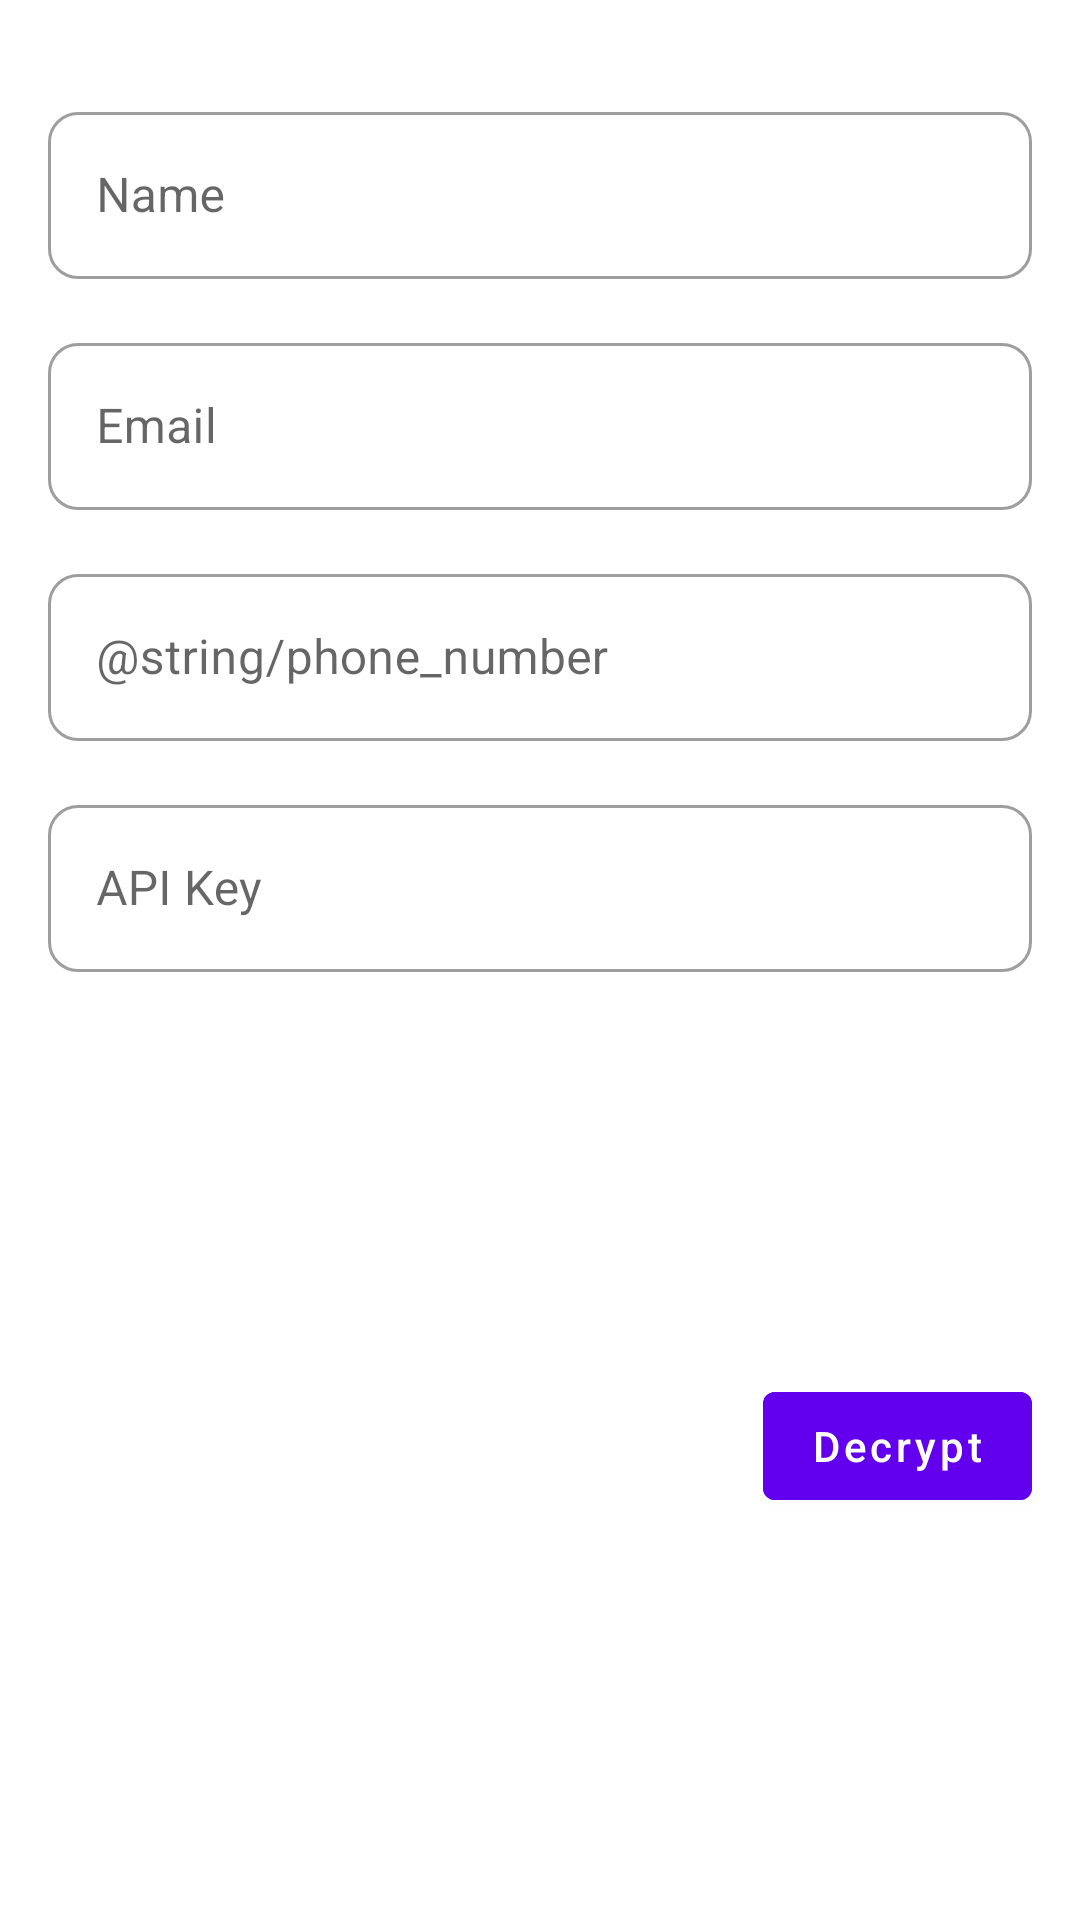

Here is an Android app screen rendered from its layout file. Give the layout XML and the strings, colors and styles it references.
<!-- AndroidManifest.xml: application theme Theme.EncryptedDataStore -->
<!-- res/layout/dialog_encryption_decryption_process.xml -->
<?xml version="1.0" encoding="utf-8"?>
<androidx.constraintlayout.widget.ConstraintLayout xmlns:android="http://schemas.android.com/apk/res/android"
    xmlns:app="http://schemas.android.com/apk/res-auto"
    android:layout_width="match_parent"
    android:layout_height="wrap_content"
    xmlns:tools="http://schemas.android.com/tools"
    tools:context="io.example.encrypteddatastore.presentation.EncryptDecryptProcessDialogFragment">

    <com.google.android.material.textfield.TextInputLayout
        android:id="@+id/name"
        style="@style/Widget.MaterialComponents.TextInputLayout.OutlinedBox"
        android:layout_width="0dp"
        android:layout_height="wrap_content"
        android:layout_marginStart="16dp"
        android:layout_marginTop="32dp"
        android:layout_marginEnd="16dp"
        app:boxCornerRadiusBottomEnd="10dp"
        app:boxCornerRadiusBottomStart="10dp"
        app:boxCornerRadiusTopEnd="10dp"
        app:boxCornerRadiusTopStart="10dp"
        app:layout_constraintEnd_toEndOf="parent"
        app:layout_constraintStart_toStartOf="parent"
        app:layout_constraintTop_toTopOf="parent">

        <com.google.android.material.textfield.TextInputEditText
            android:id="@+id/et_dialog_name"
            android:layout_width="match_parent"
            android:layout_height="wrap_content"
            android:ems="10"
            android:focusable="false"
            android:focusableInTouchMode="true"
            android:hint="@string/name"
            android:inputType="textMultiLine"
            tools:ignore="SpeakableTextPresentCheck" />

    </com.google.android.material.textfield.TextInputLayout>

    <com.google.android.material.textfield.TextInputLayout
        android:id="@+id/email"
        style="@style/Widget.MaterialComponents.TextInputLayout.OutlinedBox"
        android:layout_width="0dp"
        android:layout_height="wrap_content"
        android:layout_marginStart="16dp"
        android:layout_marginTop="16dp"
        android:layout_marginEnd="16dp"
        app:boxCornerRadiusBottomEnd="10dp"
        app:boxCornerRadiusBottomStart="10dp"
        app:boxCornerRadiusTopEnd="10dp"
        app:boxCornerRadiusTopStart="10dp"
        app:layout_constraintEnd_toEndOf="parent"
        app:layout_constraintStart_toStartOf="parent"
        app:layout_constraintTop_toBottomOf="@id/name">

        <com.google.android.material.textfield.TextInputEditText
            android:id="@+id/et_dialog_email"
            android:layout_width="match_parent"
            android:layout_height="wrap_content"
            android:ems="10"
            android:focusable="false"
            android:focusableInTouchMode="true"
            android:hint="@string/email"
            android:inputType="textMultiLine"
            tools:ignore="SpeakableTextPresentCheck" />

    </com.google.android.material.textfield.TextInputLayout>

    <com.google.android.material.textfield.TextInputLayout
        android:id="@+id/phone_number"
        style="@style/Widget.MaterialComponents.TextInputLayout.OutlinedBox"
        android:layout_width="0dp"
        android:layout_height="wrap_content"
        android:layout_marginStart="16dp"
        android:layout_marginTop="16dp"
        android:layout_marginEnd="16dp"
        app:boxCornerRadiusBottomEnd="10dp"
        app:boxCornerRadiusBottomStart="10dp"
        app:boxCornerRadiusTopEnd="10dp"
        app:boxCornerRadiusTopStart="10dp"
        app:layout_constraintEnd_toEndOf="parent"
        app:layout_constraintStart_toStartOf="parent"
        app:layout_constraintTop_toBottomOf="@id/email">

        <com.google.android.material.textfield.TextInputEditText
            android:id="@+id/et_dialog_phone_number"
            android:layout_width="match_parent"
            android:layout_height="wrap_content"
            android:ems="10"
            android:focusable="false"
            android:focusableInTouchMode="true"
            android:hint="@string/phone_number"
            android:inputType="textMultiLine"
            tools:ignore="SpeakableTextPresentCheck" />

    </com.google.android.material.textfield.TextInputLayout>

    <com.google.android.material.textfield.TextInputLayout
        android:id="@+id/api_key"
        style="@style/Widget.MaterialComponents.TextInputLayout.OutlinedBox"
        android:layout_width="0dp"
        android:layout_height="wrap_content"
        android:layout_marginStart="16dp"
        android:layout_marginTop="16dp"
        android:layout_marginEnd="16dp"
        app:boxCornerRadiusBottomEnd="10dp"
        app:boxCornerRadiusBottomStart="10dp"
        app:boxCornerRadiusTopEnd="10dp"
        app:boxCornerRadiusTopStart="10dp"
        app:layout_constraintEnd_toEndOf="parent"
        app:layout_constraintStart_toStartOf="parent"
        app:layout_constraintTop_toBottomOf="@id/phone_number">

        <com.google.android.material.textfield.TextInputEditText
            android:id="@+id/et_dialog_api_key"
            android:layout_width="match_parent"
            android:layout_height="wrap_content"
            android:ems="10"
            android:focusable="false"
            android:focusableInTouchMode="true"
            android:hint="@string/api_key"
            android:inputType="textMultiLine"
            tools:ignore="SpeakableTextPresentCheck" />

    </com.google.android.material.textfield.TextInputLayout>

    <com.google.android.material.button.MaterialButton
        android:id="@+id/btn_encrypt_decrypt"
        android:layout_width="wrap_content"
        android:layout_height="wrap_content"
        android:layout_marginTop="32dp"
        android:layout_marginEnd="16dp"
        android:layout_marginBottom="32dp"
        android:text="@string/decrypt"
        android:textAllCaps="false"
        android:enabled="true"
        android:backgroundTint="@color/design_default_color_primary"
        app:layout_constraintBottom_toBottomOf="parent"
        app:layout_constraintEnd_toEndOf="parent"
        app:layout_constraintTop_toBottomOf="@+id/api_key" />
</androidx.constraintlayout.widget.ConstraintLayout>
<!-- resources referenced by this layout -->
<resources>
  <string name="api_key">API Key</string>
  <string name="decrypt">Decrypt</string>
  <string name="email">Email</string>
  <string name="name">Name</string>
  <style name="Theme.EncryptedDataStore" parent="Theme.MaterialComponents.DayNight.DarkActionBar">
          
          <item name="colorPrimary">@color/purple_500</item>
          <item name="colorPrimaryVariant">@color/purple_700</item>
          <item name="colorOnPrimary">@color/white</item>
          
          <item name="colorSecondary">@color/teal_200</item>
          <item name="colorSecondaryVariant">@color/teal_700</item>
          <item name="colorOnSecondary">@color/black</item>
          
          <item name="android:statusBarColor">?attr/colorPrimaryVariant</item>
          
  
          
          <item name="bottomSheetDialogTheme">@style/BottomSheetDialogTheme</item>
      </style>
  <style name="BottomSheetDialogTheme" parent="Theme.Design.Light.BottomSheetDialog">
          <item name="bottomSheetStyle">@style/AppModalStyle</item>
      </style>
  <style name="AppModalStyle" parent="Widget.Design.BottomSheet.Modal">
          <item name="android:background">@drawable/bg_bottom_sheet_dialog</item>
      </style>
  <!-- drawable bg_bottom_sheet_dialog (drawable) -->
  <?xml version="1.0" encoding="utf-8"?>
  <shape xmlns:android="http://schemas.android.com/apk/res/android">
      <solid android:color="@color/design_default_color_on_primary"/>
      <corners
          android:topLeftRadius="32dp"
          android:topRightRadius="32dp"/>
  </shape>
  <!-- not gathered from this repository: default colours our renderer supplied (Android Studio template values) -->
  <color name="purple_500">#FF6200EE</color>
  <color name="purple_700">#FF3700B3</color>
  <color name="teal_200">#FF03DAC5</color>
  <color name="teal_700">#FF018786</color>
  <color name="black">#FF000000</color>
  <color name="white">#FFFFFFFF</color>
</resources>
